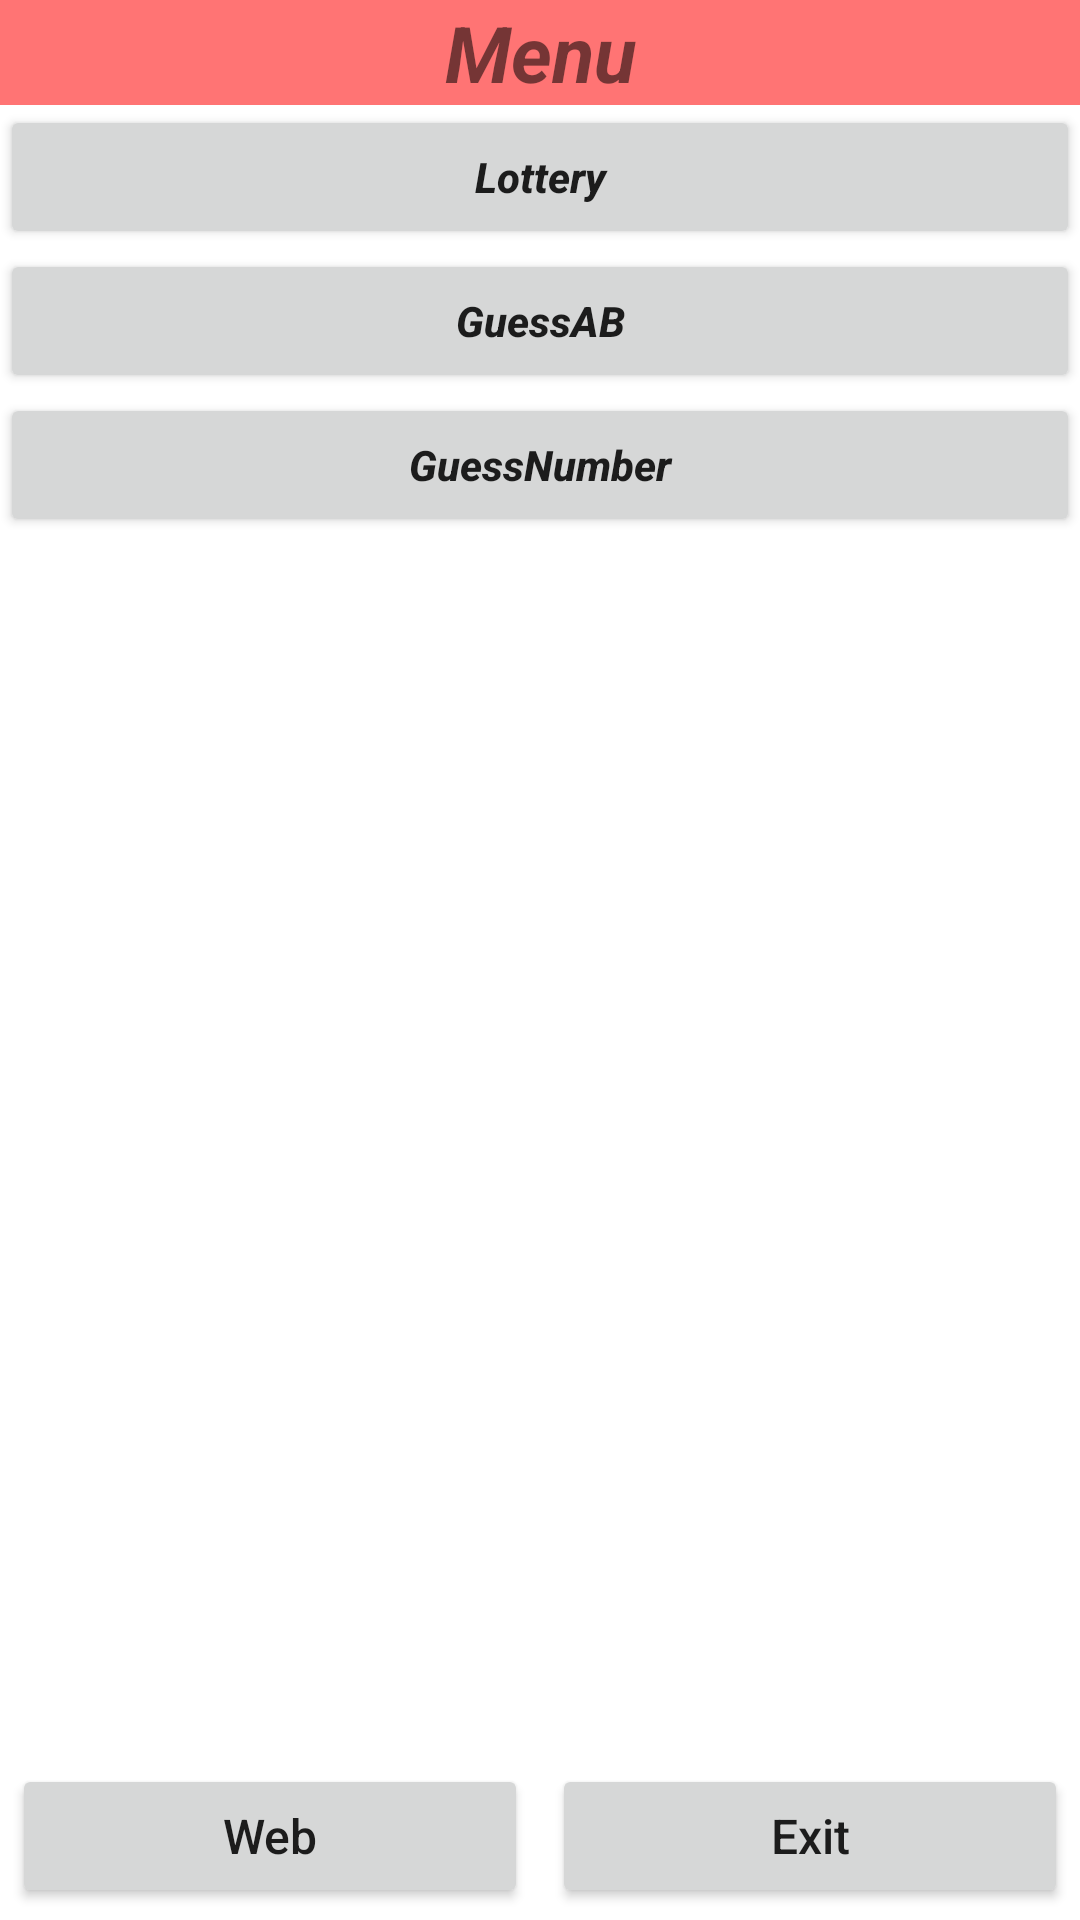

The Android layout XML behind this screen, and the referenced resources:
<!-- AndroidManifest.xml: application theme Theme.GameCollections -->
<!-- res/layout/activity_main.xml -->
<?xml version="1.0" encoding="utf-8"?>
<RelativeLayout
    xmlns:android="http://schemas.android.com/apk/res/android"
    xmlns:app="http://schemas.android.com/apk/res-auto"
    xmlns:tools="http://schemas.android.com/tools"
    android:layout_width="match_parent"
    android:layout_height="match_parent"
    tools:context=".MainActivity">
    <TextView
        android:id="@+id/topMenu"
        android:layout_width="match_parent"
        android:layout_height="wrap_content"
        android:text="Menu"
        android:textSize="26sp"
        android:textStyle="bold|italic"
        android:gravity="center_horizontal"
        android:background="#ff7474"
        android:layout_alignParentTop="true"
        android:layout_alignParentStart="true"
        />
    <LinearLayout
        android:layout_width="match_parent"
        android:layout_height="wrap_content"
        android:orientation="vertical"
        android:layout_above="@id/linearBottom"
        android:layout_below="@id/topMenu"
        >
        <Button
            android:id="@+id/lottery"
            android:layout_width="match_parent"
            android:layout_height="wrap_content"
            android:text="Lottery"
            android:textStyle="bold|italic"
            android:textAllCaps="false"

            />
        <Button
            android:id="@+id/GuessAB"
            android:layout_width="match_parent"
            android:layout_height="wrap_content"
            android:text="GuessAB"
            android:textStyle="bold|italic"
            android:textAllCaps="false"
            />
        <Button
            android:id="@+id/GuessNumber"
            android:layout_width="match_parent"
            android:layout_height="wrap_content"
            android:text="GuessNumber"
            android:textStyle="bold|italic"
            android:textAllCaps="false"
            />

    </LinearLayout>
    <LinearLayout
        android:id="@+id/linearBottom"
        android:layout_width="match_parent"
        android:layout_height="wrap_content"
        android:orientation="horizontal"
        android:layout_alignParentBottom="true"
        android:layout_alignParentStart="true"
        >
        <Button
            android:id="@+id/web"
            android:layout_width="0dp"
            android:layout_weight="1"
            android:text="Web"
            android:textSize="16sp"
            android:textAllCaps="false"
            android:layout_height="wrap_content"
            android:layout_margin="4dp"
            />
        <Button
            android:id="@+id/exit"
            android:layout_width="0dp"
            android:layout_weight="1"
            android:text="Exit"
            android:textSize="16sp"
            android:textAllCaps="false"
            android:layout_height="wrap_content"
            android:layout_margin="4dp"
            />

    </LinearLayout>

</RelativeLayout>
<!-- resources referenced by this layout -->
<resources>
  <style name="Theme.GameCollections" parent="Theme.MaterialComponents.DayNight.DarkActionBar">
          
          <item name="colorPrimary">@color/purple_500</item>
          <item name="colorPrimaryVariant">@color/purple_700</item>
          <item name="colorOnPrimary">@color/white</item>
          
          <item name="colorSecondary">@color/teal_200</item>
          <item name="colorSecondaryVariant">@color/teal_700</item>
          <item name="colorOnSecondary">@color/black</item>
          
          <item name="android:statusBarColor">?attr/colorPrimaryVariant</item>
          
      </style>
  <!-- not gathered from this repository: default colours our renderer supplied (Android Studio template values) -->
  <color name="purple_500">#FF6200EE</color>
  <color name="purple_700">#FF3700B3</color>
  <color name="teal_200">#FF03DAC5</color>
  <color name="teal_700">#FF018786</color>
  <color name="black">#FF000000</color>
  <color name="white">#FFFFFFFF</color>
</resources>
